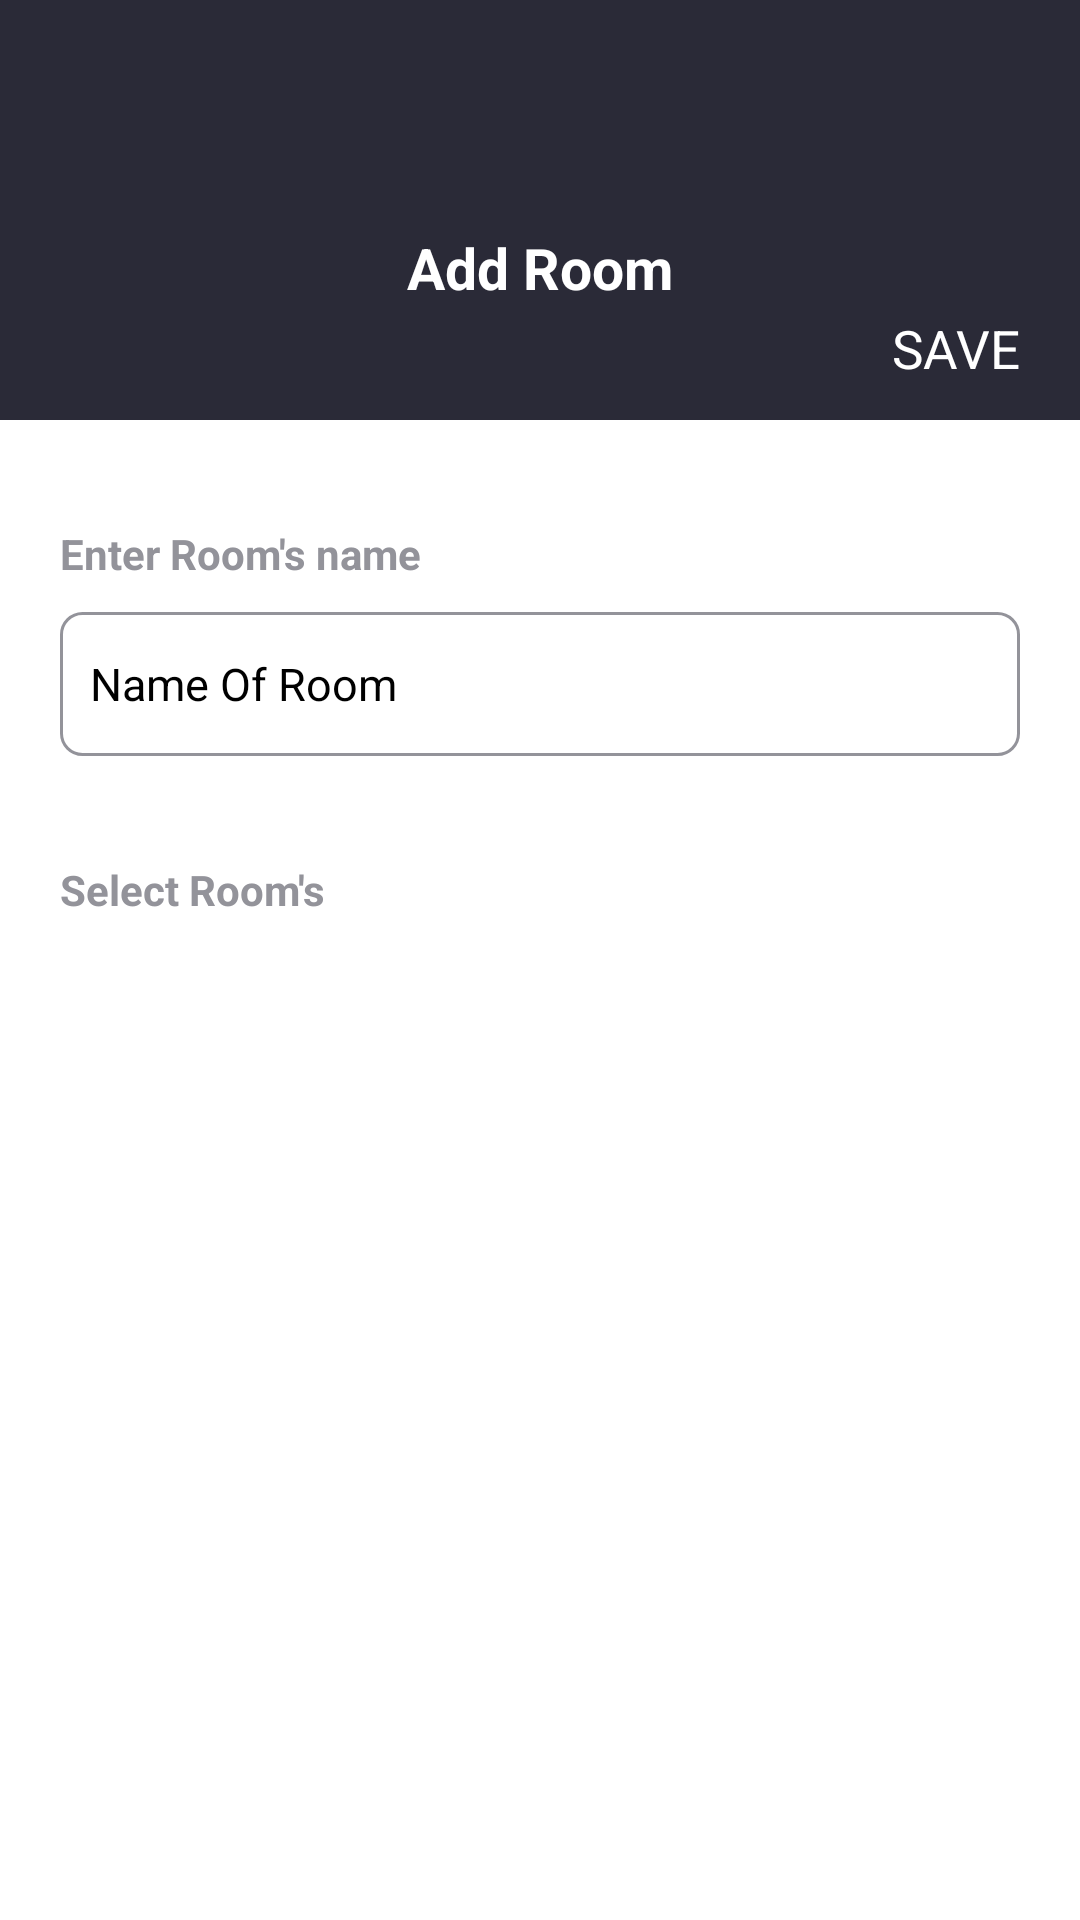

Here is an Android app screen rendered from its layout file. Give the layout XML and the strings, colors and styles it references.
<!-- AndroidManifest.xml: application theme Theme.PreparationForWS -->
<!-- res/layout/fragment_add_room.xml -->
<?xml version="1.0" encoding="utf-8"?>
<androidx.constraintlayout.widget.ConstraintLayout xmlns:android="http://schemas.android.com/apk/res/android"
    xmlns:app="http://schemas.android.com/apk/res-auto"
    xmlns:tools="http://schemas.android.com/tools"
    android:layout_width="match_parent"
    android:layout_height="match_parent"
    tools:context=".presentation.fragments.AddRoomFragment">

    <androidx.constraintlayout.widget.ConstraintLayout
        android:id="@+id/constraintLayout3"
        android:layout_width="match_parent"
        android:layout_height="140dp"
        android:background="@color/blue_dark"
        app:layout_constraintEnd_toEndOf="parent"
        app:layout_constraintStart_toStartOf="parent"
        app:layout_constraintTop_toTopOf="parent">

        <androidx.appcompat.widget.AppCompatButton
            android:id="@+id/btnArrowBack"
            android:layout_width="30dp"
            android:layout_height="28dp"
            android:layout_marginStart="20dp"
            android:layout_marginBottom="10dp"
            android:background="@drawable/ic_arrow_back"
            android:backgroundTint="@color/white"
            app:layout_constraintBottom_toBottomOf="parent"
            app:layout_constraintStart_toStartOf="parent" />

        <TextView
            android:layout_width="wrap_content"
            android:layout_height="wrap_content"
            android:text="@string/text_add_room"
            android:textColor="@color/white"
            android:textSize="19sp"
            android:textStyle="bold"
            app:layout_constraintBottom_toTopOf="@+id/btnArrowBack"
            app:layout_constraintEnd_toEndOf="parent"
            app:layout_constraintStart_toStartOf="parent" />

        <TextView
            android:id="@+id/btnSave"
            android:layout_width="wrap_content"
            android:layout_height="wrap_content"
            android:layout_marginEnd="20dp"
            android:text="@string/text_save"
            android:textColor="@color/white"
            android:textSize="17.5sp"
            app:layout_constraintBottom_toBottomOf="@+id/btnArrowBack"
            app:layout_constraintEnd_toEndOf="parent"
            app:layout_constraintTop_toTopOf="@+id/btnArrowBack" />

    </androidx.constraintlayout.widget.ConstraintLayout>

    <TextView
        android:id="@+id/textView10"
        android:layout_width="wrap_content"
        android:layout_height="wrap_content"
        android:layout_marginStart="20dp"
        android:layout_marginTop="35dp"
        android:text="@string/text_enter_room_s_name"
        android:textColor="@color/grey"
        android:textSize="14sp"
        android:textStyle="bold"
        app:layout_constraintStart_toStartOf="parent"
        app:layout_constraintTop_toBottomOf="@+id/constraintLayout3" />

    <EditText
        android:id="@+id/et_rooms_name"
        android:layout_width="match_parent"
        android:layout_height="48dp"
        android:layout_marginHorizontal="20dp"
        android:layout_marginTop="10dp"
        android:background="@drawable/edit_text_background"
        android:hint="@string/tint_name_of_room"
        android:paddingHorizontal="10dp"
        android:textColor="@color/black"
        android:textColorHint="@color/black"
        android:textSize="15sp"
        app:layout_constraintTop_toBottomOf="@+id/textView10" />

    <TextView
        android:id="@+id/textView11"
        android:layout_width="wrap_content"
        android:layout_height="wrap_content"
        android:layout_marginStart="20dp"
        android:layout_marginTop="35dp"
        android:text="@string/text_select_room_s"
        android:textColor="@color/grey"
        android:textSize="14sp"
        android:textStyle="bold"
        app:layout_constraintStart_toStartOf="parent"
        app:layout_constraintTop_toBottomOf="@+id/et_rooms_name" />

    <androidx.recyclerview.widget.RecyclerView
        android:id="@+id/rv_types_list"
        android:layout_width="match_parent"
        android:layout_height="0dp"
        android:layout_marginHorizontal="5dp"
        app:layout_constraintBottom_toBottomOf="parent"
        app:layout_constraintEnd_toEndOf="parent"
        tools:listitem="@layout/box_item_type_disable"
        app:layout_constraintStart_toStartOf="parent"
        app:layout_constraintTop_toBottomOf="@+id/textView11" />

</androidx.constraintlayout.widget.ConstraintLayout>
<!-- res/layout/box_item_type_disable.xml (included above) -->
<?xml version="1.0" encoding="utf-8"?>
<androidx.constraintlayout.widget.ConstraintLayout xmlns:android="http://schemas.android.com/apk/res/android"
    xmlns:app="http://schemas.android.com/apk/res-auto"
    xmlns:tools="http://schemas.android.com/tools"
    android:layout_width="match_parent"
    android:layout_height="wrap_content"
    tools:layout_width="130dp">

    <FrameLayout
        android:id="@+id/frameLayout"
        android:layout_width="match_parent"
        android:layout_height="0dp"
        android:layout_gravity="center_horizontal"
        android:layout_marginStart="15dp"
        android:layout_marginTop="15dp"
        android:layout_marginEnd="15dp"
        android:background="@drawable/box_item_background_no_click"
        app:layout_constraintDimensionRatio="1"
        app:layout_constraintEnd_toEndOf="parent"
        app:layout_constraintStart_toStartOf="parent"
        app:layout_constraintTop_toTopOf="parent"
        tools:viewBindingIgnore="true">

        <ImageView
            android:id="@+id/iv_type_image"
            android:layout_width="match_parent"
            android:layout_height="match_parent"
            android:layout_margin="30dp"
            tools:src="@drawable/ic_kitchen" />
    </FrameLayout>

    <TextView
        android:id="@+id/tv_types_name"
        android:layout_width="wrap_content"
        android:layout_height="wrap_content"
        android:layout_gravity="center_horizontal"
        android:layout_marginTop="10dp"
        android:textColor="@color/color_text"
        android:textStyle="bold"
        app:layout_constraintEnd_toEndOf="parent"
        app:layout_constraintStart_toStartOf="parent"
        app:layout_constraintTop_toBottomOf="@+id/frameLayout"
        tools:text="Kitchen" />

</androidx.constraintlayout.widget.ConstraintLayout>
<!-- resources referenced by this layout -->
<resources>
  <color name="black">#FF000000</color>
  <color name="blue_dark">#2A2A37</color>
  <color name="grey">#93939A</color>
  <color name="white">#FFFFFFFF</color>
  <!-- drawable box_item_background_no_click (drawable) -->
  <?xml version="1.0" encoding="utf-8"?>
  <selector xmlns:android="http://schemas.android.com/apk/res/android">
      <item android:state_selected="true">
          <shape android:shape="oval">
              <solid android:color="@color/red_dark" />
          </shape>
      </item>
      <item>
          <shape android:shape="oval">
              <solid android:color="@color/grey_light" />
          </shape>
      </item>
  </selector>
  <!-- drawable edit_text_background (drawable) -->
  <?xml version="1.0" encoding="utf-8"?>
  <shape xmlns:android="http://schemas.android.com/apk/res/android">
      <stroke
          android:width="1dp"
          android:color="@color/grey" />
      <corners android:radius="7dp"/>
  </shape>
  <!-- drawable ic_kitchen: vector/xml drawable (drawable, 3946 chars, omitted) -->
  <string name="text_add_room">Add Room</string>
  <string name="text_enter_room_s_name"> Enter Room\'s name</string>
  <string name="text_save">SAVE</string>
  <string name="text_select_room_s"> Select Room\'s</string>
  <string name="tint_name_of_room">Name Of Room</string>
  <style name="Theme.PreparationForWS" parent="Theme.MaterialComponents.DayNight.NoActionBar">
          
          <item name="colorPrimary">@color/purple_500</item>
          <item name="colorPrimaryVariant">@color/purple_700</item>
          <item name="colorOnPrimary">@color/white</item>
          
          <item name="colorSecondary">@color/teal_200</item>
          <item name="colorSecondaryVariant">@color/teal_700</item>
          <item name="colorOnSecondary">#000000</item>
          
          <item name="android:statusBarColor">?attr/colorPrimaryVariant</item>
          
          <item name="bottomNavigationStyle">@style/BottomMenuStyle</item>
      </style>
  <color name="red_dark">#974E4F</color>
  <color name="grey_light">#F0F0F0</color>
  <color name="purple_500">#FF6200EE</color>
  <color name="purple_700">#FF3700B3</color>
  <color name="teal_200">#FF03DAC5</color>
  <color name="teal_700">#FF018786</color>
  <style name="BottomMenuStyle" parent="Widget.MaterialComponents.BottomNavigationView">
          <item name="android:background">@color/white</item>
          <item name="itemRippleColor">@android:color/transparent</item>
          <item name="labelVisibilityMode">labeled</item>
          <item name="itemIconTint">@drawable/bottom_menu_item_tint</item>
          <item name="itemTextColor">@drawable/bottom_menu_item_tint</item>
      </style>
  <!-- drawable bottom_menu_item_tint (drawable) -->
  <?xml version="1.0" encoding="utf-8"?>
  <selector xmlns:android="http://schemas.android.com/apk/res/android">
      <item android:color="@color/red_dark" android:state_checked="true" />
      <item android:color="@color/grey" android:state_enabled="true" android:state_pressed="true" />
      <item android:color="@color/grey" />
  </selector>
</resources>
